The GitHub repository adityamathur06/SentryGlide contains a labelled image folder "splits" with 10 categories: body tissue or organ, gauze, glass equipment packaging, metal equipment packaging, organic waste, paper equipment packaging, plastic equipment packaging, syringe, syringe needle, tweezers. Examples follow, each with its label.

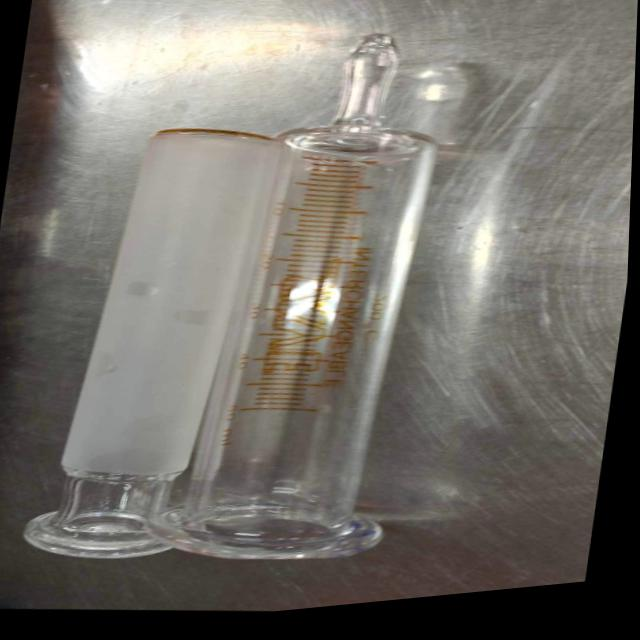
Label: glass equipment packaging

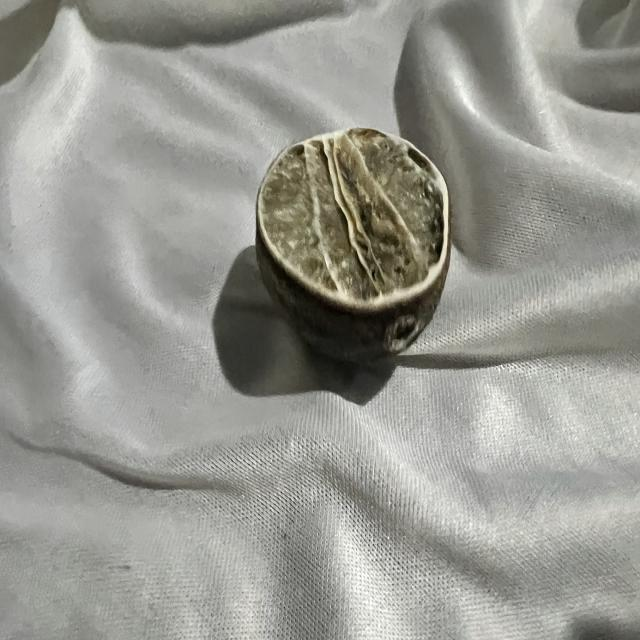
Label: organic waste

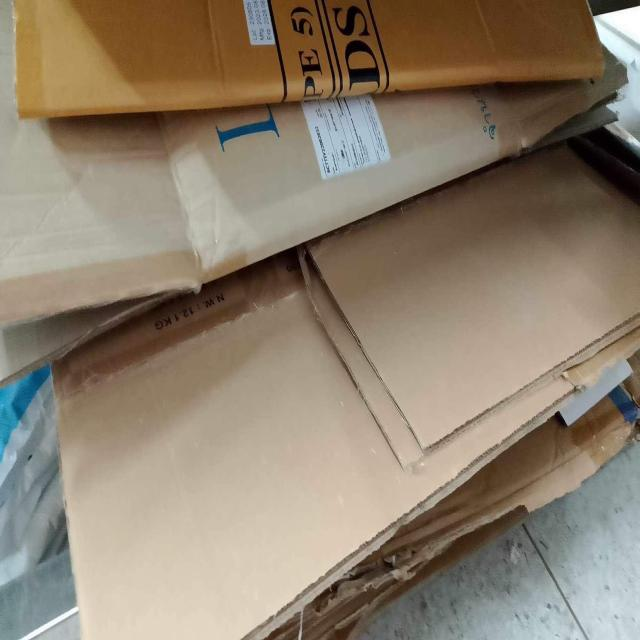
Label: paper equipment packaging

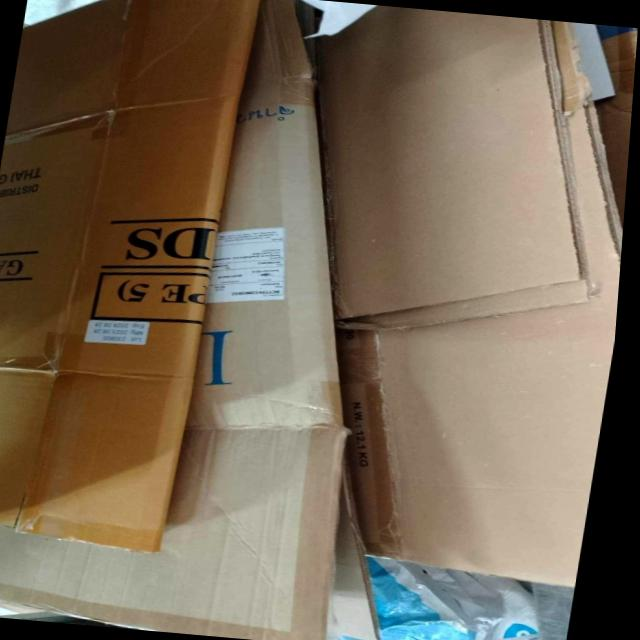
Label: paper equipment packaging

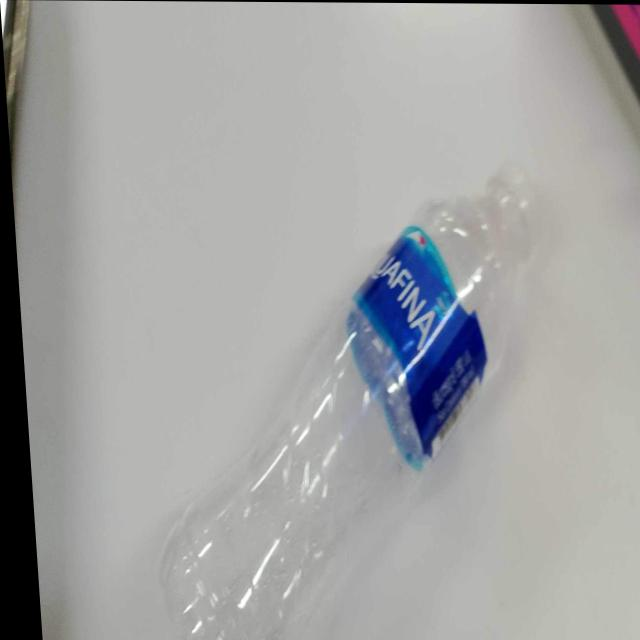
Label: plastic equipment packaging

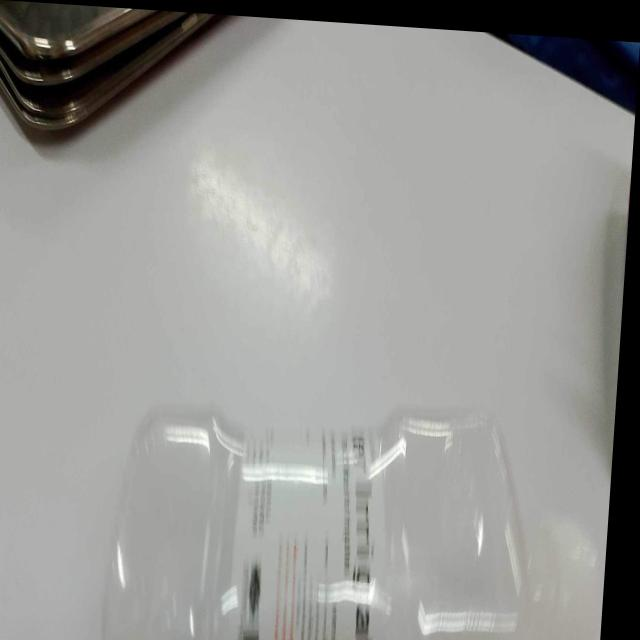
Label: plastic equipment packaging
